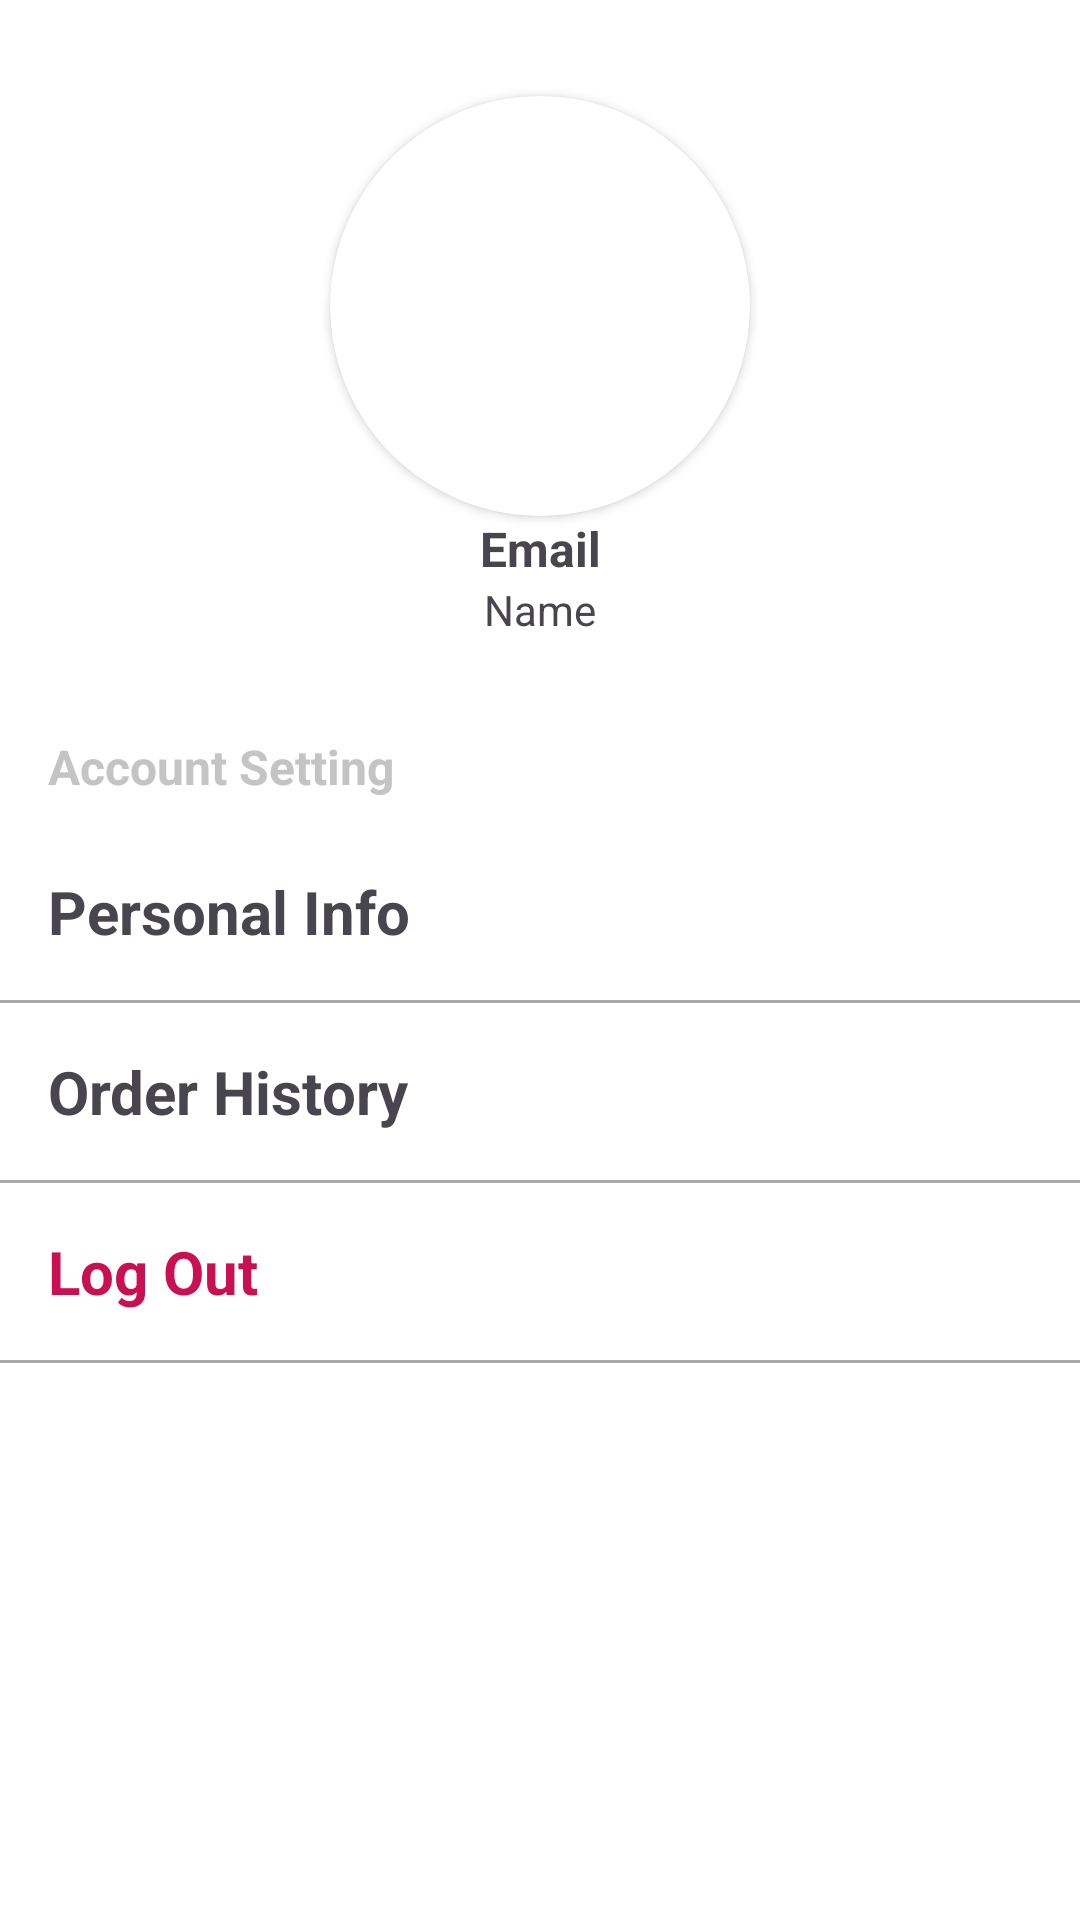

Produce the Android XML layout that renders to this screen, including the resource entries it uses.
<!-- AndroidManifest.xml: application theme Theme.MIHU -->
<!-- res/layout/fragment_profile_worker.xml -->
<?xml version="1.0" encoding="utf-8"?>
<androidx.constraintlayout.widget.ConstraintLayout xmlns:android="http://schemas.android.com/apk/res/android"
    xmlns:app="http://schemas.android.com/apk/res-auto"
    xmlns:tools="http://schemas.android.com/tools"
    android:layout_width="match_parent"
    android:layout_height="match_parent"
    android:background="@color/white"
    tools:context=".ui.worker.profile.ProfileWorkerFragment">

    <androidx.cardview.widget.CardView
        android:id="@+id/cardView"
        android:layout_width="140dp"
        android:layout_height="140dp"
        android:layout_gravity="center"
        android:layout_marginStart="16dp"
        android:layout_marginTop="32dp"
        android:layout_marginEnd="16dp"
        android:elevation="4dp"
        app:cardCornerRadius="70dp"
        app:layout_constraintBottom_toTopOf="@+id/tv_email"
        app:layout_constraintEnd_toEndOf="parent"
        app:layout_constraintStart_toStartOf="parent"
        app:layout_constraintTop_toTopOf="parent">

        <ImageView
            android:id="@+id/iv_photo"
            android:layout_width="match_parent"
            android:layout_height="match_parent"
            android:contentDescription="@string/string_iv_photo"
            android:scaleType="centerCrop"
            tools:ignore="ImageContrastCheck"
            tools:src="@tools:sample/avatars" />
    </androidx.cardview.widget.CardView>

    <TextView
        android:id="@+id/tv_email"
        android:layout_width="0dp"
        android:layout_height="wrap_content"
        android:layout_marginStart="16dp"
        android:layout_marginEnd="16dp"
        android:layout_toEndOf="@id/cardView"
        android:maxLines="2"
        android:text="@string/email"
        android:textAlignment="center"
        android:textSize="16sp"
        android:textStyle="bold"
        app:layout_constraintEnd_toEndOf="parent"
        app:layout_constraintStart_toStartOf="parent"
        app:layout_constraintTop_toBottomOf="@+id/cardView" />

    <TextView
        android:id="@+id/tv_name"
        android:layout_width="wrap_content"
        android:layout_height="wrap_content"
        android:text="@string/name"
        app:layout_constraintEnd_toEndOf="parent"
        app:layout_constraintStart_toStartOf="parent"
        app:layout_constraintTop_toBottomOf="@+id/tv_email" />

    <TextView
        android:id="@+id/tv_account_setting"
        android:layout_width="wrap_content"
        android:layout_height="wrap_content"
        android:layout_marginStart="16dp"
        android:layout_marginTop="32dp"
        android:text="@string/account_setting"
        android:textColor="@color/grey"
        android:textSize="16sp"
        android:textStyle="bold"
        app:layout_constraintStart_toStartOf="parent"
        app:layout_constraintTop_toBottomOf="@+id/tv_name"
        tools:ignore="TextContrastCheck" />

    <View
        android:id="@+id/divider1"
        android:layout_width="match_parent"
        android:layout_height="1dp"
        android:layout_marginTop="16dp"
        android:background="@android:color/darker_gray"
        app:layout_constraintEnd_toEndOf="parent"
        app:layout_constraintStart_toStartOf="parent"
        app:layout_constraintTop_toBottomOf="@+id/tv_personal_info" />


    <TextView
        android:id="@+id/tv_personal_info"
        android:layout_width="0dp"
        android:layout_height="wrap_content"
        android:layout_marginStart="16dp"
        android:layout_marginTop="24dp"
        android:layout_marginEnd="16dp"
        android:text="@string/personal_info"
        android:textSize="20sp"
        android:textStyle="bold"
        app:layout_constraintEnd_toEndOf="parent"
        app:layout_constraintStart_toStartOf="parent"
        app:layout_constraintTop_toBottomOf="@+id/tv_account_setting" />

    <TextView
        android:id="@+id/tv_order_history"
        android:layout_width="0dp"
        android:layout_height="wrap_content"
        android:layout_marginStart="16dp"
        android:layout_marginTop="16dp"
        android:layout_marginEnd="16dp"
        android:text="@string/order_history"
        android:textSize="20sp"
        android:textStyle="bold"
        app:layout_constraintEnd_toEndOf="parent"
        app:layout_constraintStart_toStartOf="parent"
        app:layout_constraintTop_toBottomOf="@+id/divider1" />

    <View
        android:id="@+id/divider2"
        android:layout_width="match_parent"
        android:layout_height="1dp"
        android:layout_marginTop="16dp"
        android:background="@android:color/darker_gray"
        app:layout_constraintEnd_toEndOf="parent"
        app:layout_constraintStart_toStartOf="parent"
        app:layout_constraintTop_toBottomOf="@+id/tv_order_history" />

    <TextView
        android:id="@+id/tv_log_out"
        android:layout_width="0dp"
        android:layout_height="wrap_content"
        android:layout_marginStart="16dp"
        android:layout_marginTop="16dp"
        android:layout_marginEnd="16dp"
        android:text="@string/log_out"
        android:textColor="@color/warm_red"
        android:textSize="20sp"
        android:textStyle="bold"
        app:layout_constraintEnd_toEndOf="parent"
        app:layout_constraintStart_toStartOf="parent"
        app:layout_constraintTop_toBottomOf="@+id/divider2" />

    <View
        android:id="@+id/divider"
        android:layout_width="match_parent"
        android:layout_height="1dp"
        android:layout_marginTop="16dp"
        android:background="@android:color/darker_gray"
        app:layout_constraintEnd_toEndOf="parent"
        app:layout_constraintStart_toStartOf="parent"
        app:layout_constraintTop_toBottomOf="@+id/tv_log_out" />


</androidx.constraintlayout.widget.ConstraintLayout>
<!-- resources referenced by this layout -->
<resources>
  <color name="grey">#C4C4C4</color>
  <color name="warm_red">#C91052</color>
  <color name="white">#FFFFFFFF</color>
  <string name="account_setting">Account Setting</string>
  <string name="email">Email</string>
  <string name="log_out">Log Out</string>
  <string name="name">Name</string>
  <string name="order_history">Order History</string>
  <string name="personal_info">Personal Info</string>
  <string name="string_iv_photo">string/iv_photo</string>
  <style name="Theme.MIHU" parent="Base.Theme.MIHU" />
  <style name="Base.Theme.MIHU" parent="Theme.Material3.Light.NoActionBar">
          
          
          <item name="colorPrimary">@color/black</item>
          <item name="android:statusBarColor">@color/grey</item>
          <item name="fontFamily">@font/mulish</item>
      </style>
  <color name="black">#FF000000</color>
</resources>
